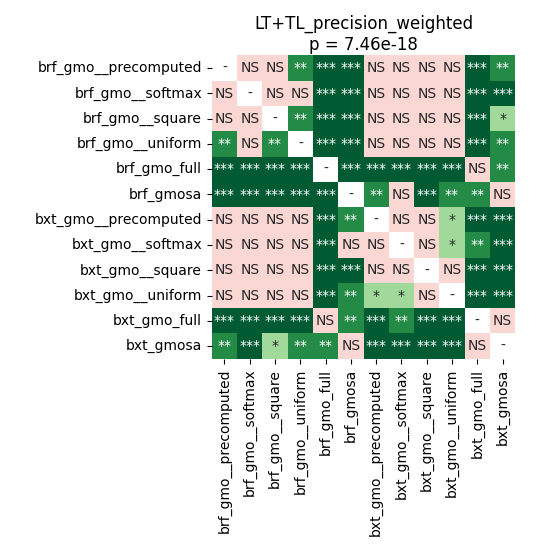

The table this chart was drawn from, first rows:
	brf_gmo__precomputed	brf_gmo__softmax	brf_gmo__square	brf_gmo__uniform	brf_gmo_full	brf_gmosa	bxt_gmo__precomputed	bxt_gmo__softmax	bxt_gmo__square	bxt_gmo__uniform	bxt_gmo_full	bxt_gmosa
brf_gmo__precomputed	1.0	0.8324	0.6673	0.008116	8.757218070652174e-05	8.757218070652174e-05	0.7194	0.7194	0.8735	0.7194	8.757218070652174e-05	0.006714
brf_gmo__softmax	0.8324	1.0	0.7763	0.1504	8.757218070652174e-05	8.757218070652174e-05	0.7194	0.7194	0.86	0.4368	8.757218070652174e-05	0.0005423
brf_gmo__square	0.6673	0.7763	1.0	0.009726	8.757218070652174e-05	8.757218070652174e-05	0.7194	0.7194	0.8324	0.9399	8.757218070652174e-05	0.01908
brf_gmo__uniform	0.008116	0.1504	0.009726	1.0	8.757218070652174e-05	8.757218070652174e-05	0.7194	0.5956	0.5272	0.8735	8.757218070652174e-05	0.003093
brf_gmo_full	8.757218070652174e-05	8.757218070652174e-05	8.757218070652174e-05	8.757218070652174e-05	1.0	8.757218070652174e-05	8.757218070652174e-05	8.757218070652174e-05	8.757218070652174e-05	8.757218070652174e-05	0.05676	0.00382
brf_gmosa	8.757218070652174e-05	8.757218070652174e-05	8.757218070652174e-05	8.757218070652174e-05	8.757218070652174e-05	1.0	0.004406	0.7479	0.0004196	0.001417	0.004406	0.5272
bxt_gmo__precomputed	0.7194	0.7194	0.7194	0.7194	8.757218070652174e-05	0.004406	1.0	0.07311	0.3783	0.01153	0.0005423	8.757218070652174e-05
bxt_gmo__softmax	0.7194	0.7194	0.7194	0.5956	8.757218070652174e-05	0.7479	0.07311	1.0	0.3783	0.01908	0.004406	8.757218070652174e-05
bxt_gmo__square	0.8735	0.86	0.8324	0.5272	8.757218070652174e-05	0.0004196	0.3783	0.3783	1.0	0.303	8.757218070652174e-05	8.757218070652174e-05
bxt_gmo__uniform	0.7194	0.4368	0.9399	0.8735	8.757218070652174e-05	0.001417	0.01153	0.01908	0.303	1.0	8.757218070652174e-05	8.757218070652174e-05
bxt_gmo_full	8.757218070652174e-05	8.757218070652174e-05	8.757218070652174e-05	8.757218070652174e-05	0.05676	0.004406	0.0005423	0.004406	8.757218070652174e-05	8.757218070652174e-05	1.0	0.7194
bxt_gmosa	0.006714	0.0005423	0.01908	0.003093	0.00382	0.5272	8.757218070652174e-05	8.757218070652174e-05	8.757218070652174e-05	8.757218070652174e-05	0.7194	1.0
